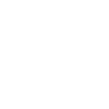
t = 0.00 s
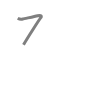
t = 0.50 s
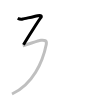
t = 1.25 s
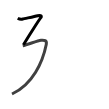
t = 1.75 s
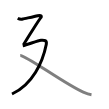
t = 2.50 s
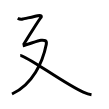
t = 3.00 s

The animated SVG that drew these frames (rendered in a browser with its animation timeline set to each time). Animation: 3 SMIL elements (animate=3); one cycle of 3.00 s.

<svg width="109px" height="109px" viewBox="0 0 px 109px" xmlns="http://www.w3.org/2000/svg" xmlns:xlink="http://www.w3.org/1999/xlink" xml:space="preserve" version="1.1"  baseProfile="full">
<path d="M17.75,18.25C19,19,21,19.5,22.75,19s11.5-2.25,15-3.25s4.25,0.75,3,2s-13.75,21-17.25,27" style="fill:none;stroke:black;stroke-width:3;opacity:0">
  <animate attributeType="CSS" attributeName="opacity" from="0" to="1" begin="0s" dur="1s" repeatCount="0" fill="freeze" />
</path>
<path d="M22.75,45.75c4.75-1,15-5.25,18.25-5.5s6.13-0.17,5.25,4.25C42.75,62,32.75,84.5,12,94" style="fill:none;stroke:black;stroke-width:3;opacity:0">
  <animate attributeType="CSS" attributeName="opacity" from="0" to="1" begin="1s" dur="1s" repeatCount="0" fill="freeze" />
</path>
<path d="M20.25,55.5c5.75-0.25,45,29,63,36.64c3.01,1.28,5.36,2.17,8.25,2.61" style="fill:none;stroke:black;stroke-width:3;opacity:0">
  <animate attributeType="CSS" attributeName="opacity" from="0" to="1" begin="2s" dur="1s" repeatCount="0" fill="freeze" />
</path>
</svg>
